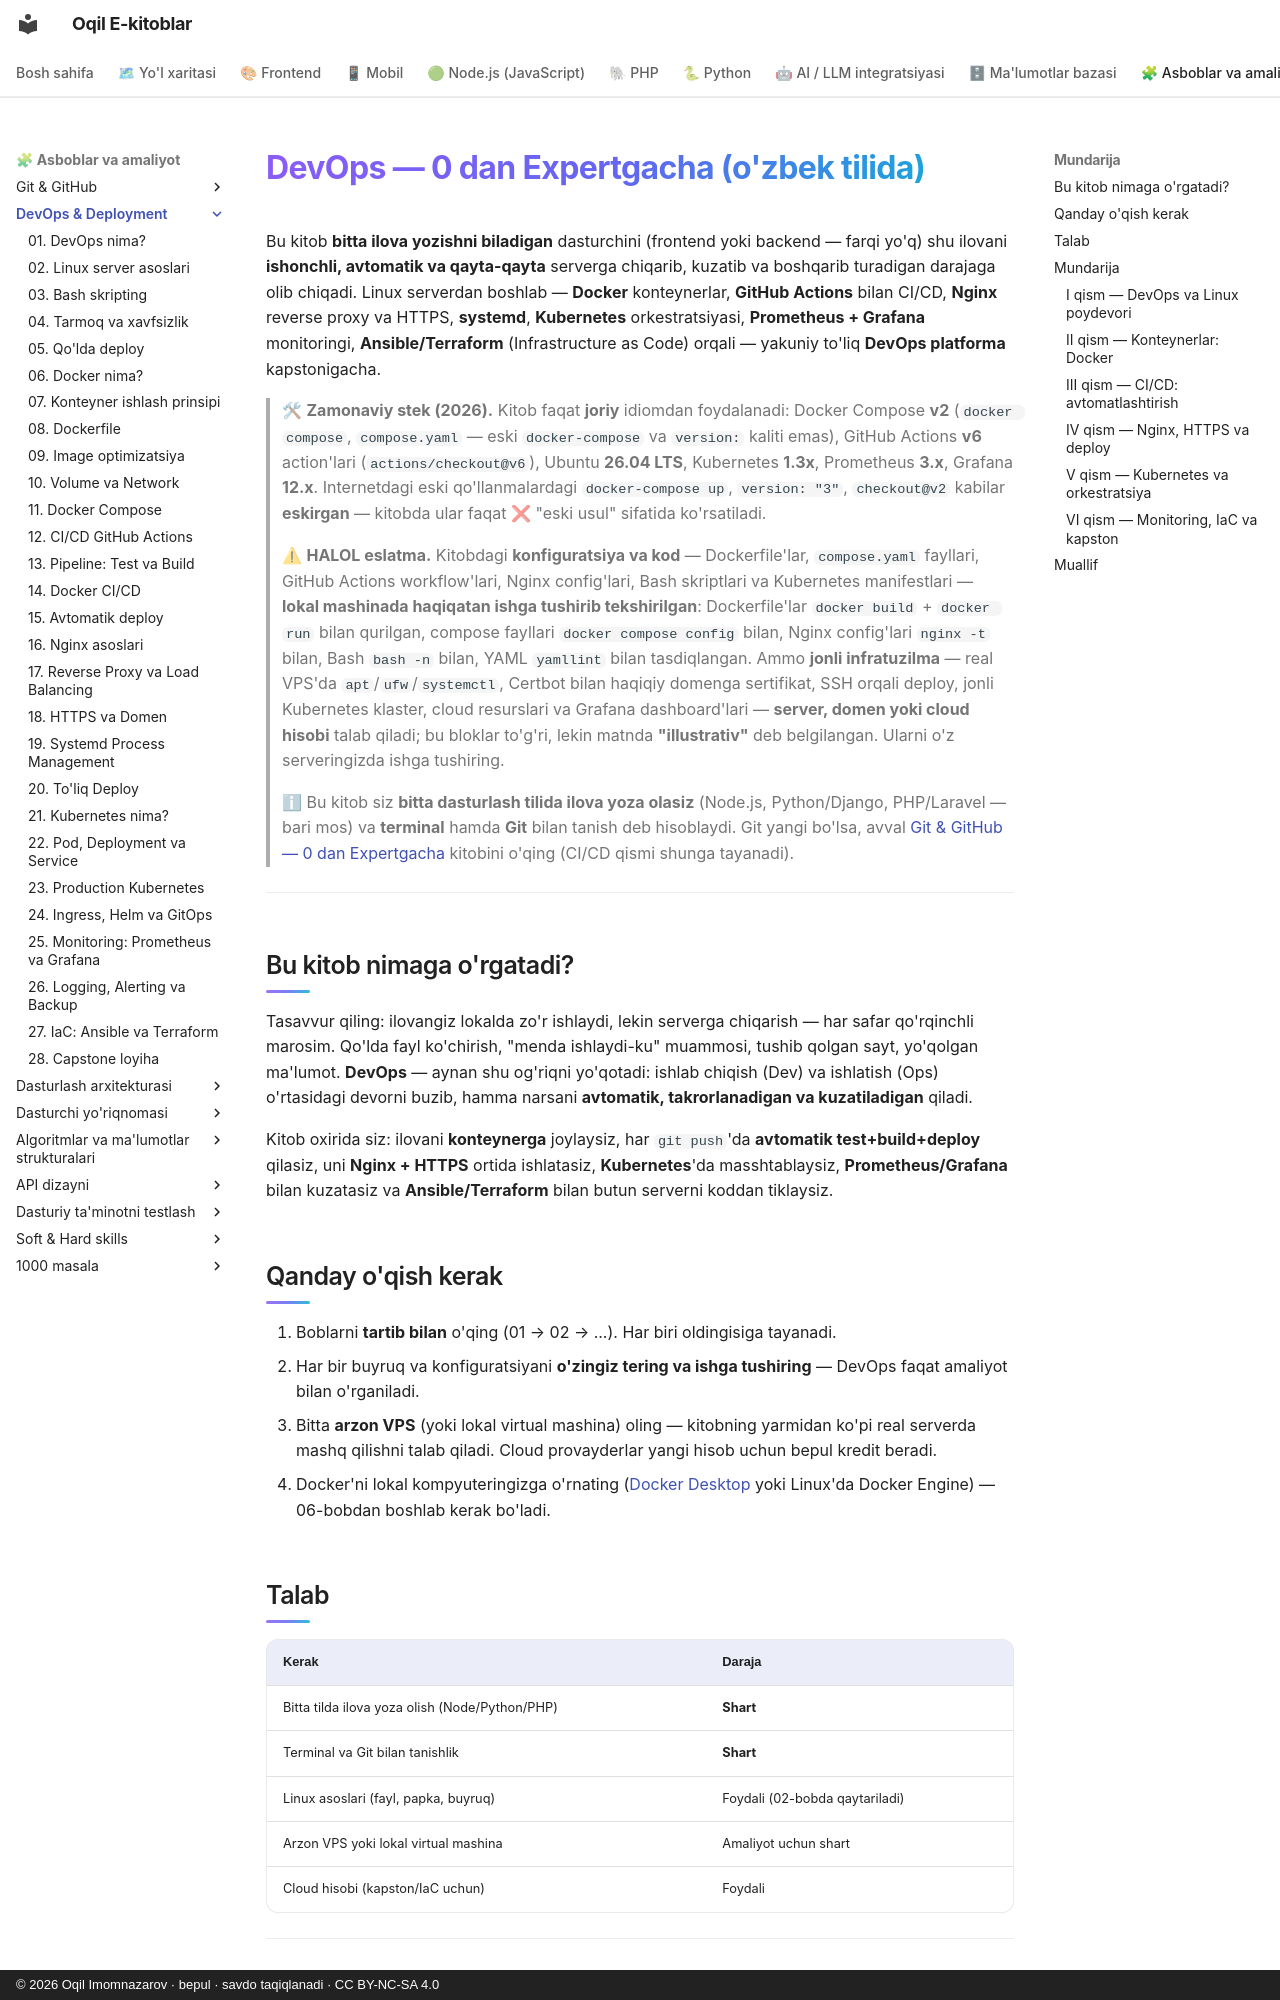

repository: iOqil/e-book · page: devops/index.html · generator: mkdocs · copyright: © 2026 Oqil Imomnazarov · bepul · savdo taqiqlanadi · CC BY-NC-SA 4.0

# DevOps — 0 dan Expertgacha (o'zbek tilida)

Bu kitob **bitta ilova yozishni biladigan** dasturchini (frontend yoki backend — farqi yo'q) shu ilovani **ishonchli, avtomatik va qayta-qayta** serverga chiqarib, kuzatib va boshqarib turadigan darajaga olib chiqadi. Linux serverdan boshlab — **Docker** konteynerlar, **GitHub Actions** bilan CI/CD, **Nginx** reverse proxy va HTTPS, **systemd**, **Kubernetes** orkestratsiyasi, **Prometheus + Grafana** monitoringi, **Ansible/Terraform** (Infrastructure as Code) orqali — yakuniy to'liq **DevOps platforma** kapstonigacha.

> 🛠 **Zamonaviy stek (2026).** Kitob faqat **joriy** idiomdan foydalanadi: Docker Compose **v2** (`docker compose`, `compose.yaml` — eski `docker-compose` va `version:` kaliti emas), GitHub Actions **v6** action'lari (`actions/checkout@v6`), Ubuntu **26.04 LTS**, Kubernetes **1.3x**, Prometheus **3.x**, Grafana **12.x**. Internetdagi eski qo'llanmalardagi `docker-compose up`, `version: "3"`, `checkout@v2` kabilar **eskirgan** — kitobda ular faqat ❌ "eski usul" sifatida ko'rsatiladi.

> ⚠ **HALOL eslatma.** Kitobdagi **konfiguratsiya va kod** — Dockerfile'lar, `compose.yaml` fayllari, GitHub Actions workflow'lari, Nginx config'lari, Bash skriptlari va Kubernetes manifestlari — **lokal mashinada haqiqatan ishga tushirib tekshirilgan**: Dockerfile'lar `docker build` + `docker run` bilan qurilgan, compose fayllari `docker compose config` bilan, Nginx config'lari `nginx -t` bilan, Bash `bash -n` bilan, YAML `yamllint` bilan tasdiqlangan. Ammo **jonli infratuzilma** — real VPS'da `apt`/`ufw`/`systemctl`, Certbot bilan haqiqiy domenga sertifikat, SSH orqali deploy, jonli Kubernetes klaster, cloud resurslari va Grafana dashboard'lari — **server, domen yoki cloud hisobi** talab qiladi; bu bloklar to'g'ri, lekin matnda **"illustrativ"** deb belgilangan. Ularni o'z serveringizda ishga tushiring.

> ℹ Bu kitob siz **bitta dasturlash tilida ilova yoza olasiz** (Node.js, Python/Django, PHP/Laravel — bari mos) va **terminal** hamda **Git** bilan tanish deb hisoblaydi. Git yangi bo'lsa, avval [Git & GitHub — 0 dan Expertgacha](../git-github/README.md) kitobini o'qing (CI/CD qismi shunga tayanadi).

---

## Bu kitob nimaga o'rgatadi?

Tasavvur qiling: ilovangiz lokalda zo'r ishlaydi, lekin serverga chiqarish — har safar qo'rqinchli marosim. Qo'lda fayl ko'chirish, "menda ishlaydi-ku" muammosi, tushib qolgan sayt, yo'qolgan ma'lumot. **DevOps** — aynan shu og'riqni yo'qotadi: ishlab chiqish (Dev) va ishlatish (Ops) o'rtasidagi devorni buzib, hamma narsani **avtomatik, takrorlanadigan va kuzatiladigan** qiladi.

Kitob oxirida siz: ilovani **konteynerga** joylaysiz, har `git push`'da **avtomatik test+build+deploy** qilasiz, uni **Nginx + HTTPS** ortida ishlatasiz, **Kubernetes**'da masshtablaysiz, **Prometheus/Grafana** bilan kuzatasiz va **Ansible/Terraform** bilan butun serverni koddan tiklaysiz.

## Qanday o'qish kerak

1. Boblarni **tartib bilan** o'qing (01 → 02 → ...). Har biri oldingisiga tayanadi.
2. Har bir buyruq va konfiguratsiyani **o'zingiz tering va ishga tushiring** — DevOps faqat amaliyot bilan o'rganiladi.
3. Bitta **arzon VPS** (yoki lokal virtual mashina) oling — kitobning yarmidan ko'pi real serverda mashq qilishni talab qiladi. Cloud provayderlar yangi hisob uchun bepul kredit beradi.
4. Docker'ni lokal kompyuteringizga o'rnating ([Docker Desktop](https://www.docker.com/products/docker-desktop/) yoki Linux'da Docker Engine) — 06-bobdan boshlab kerak bo'ladi.
